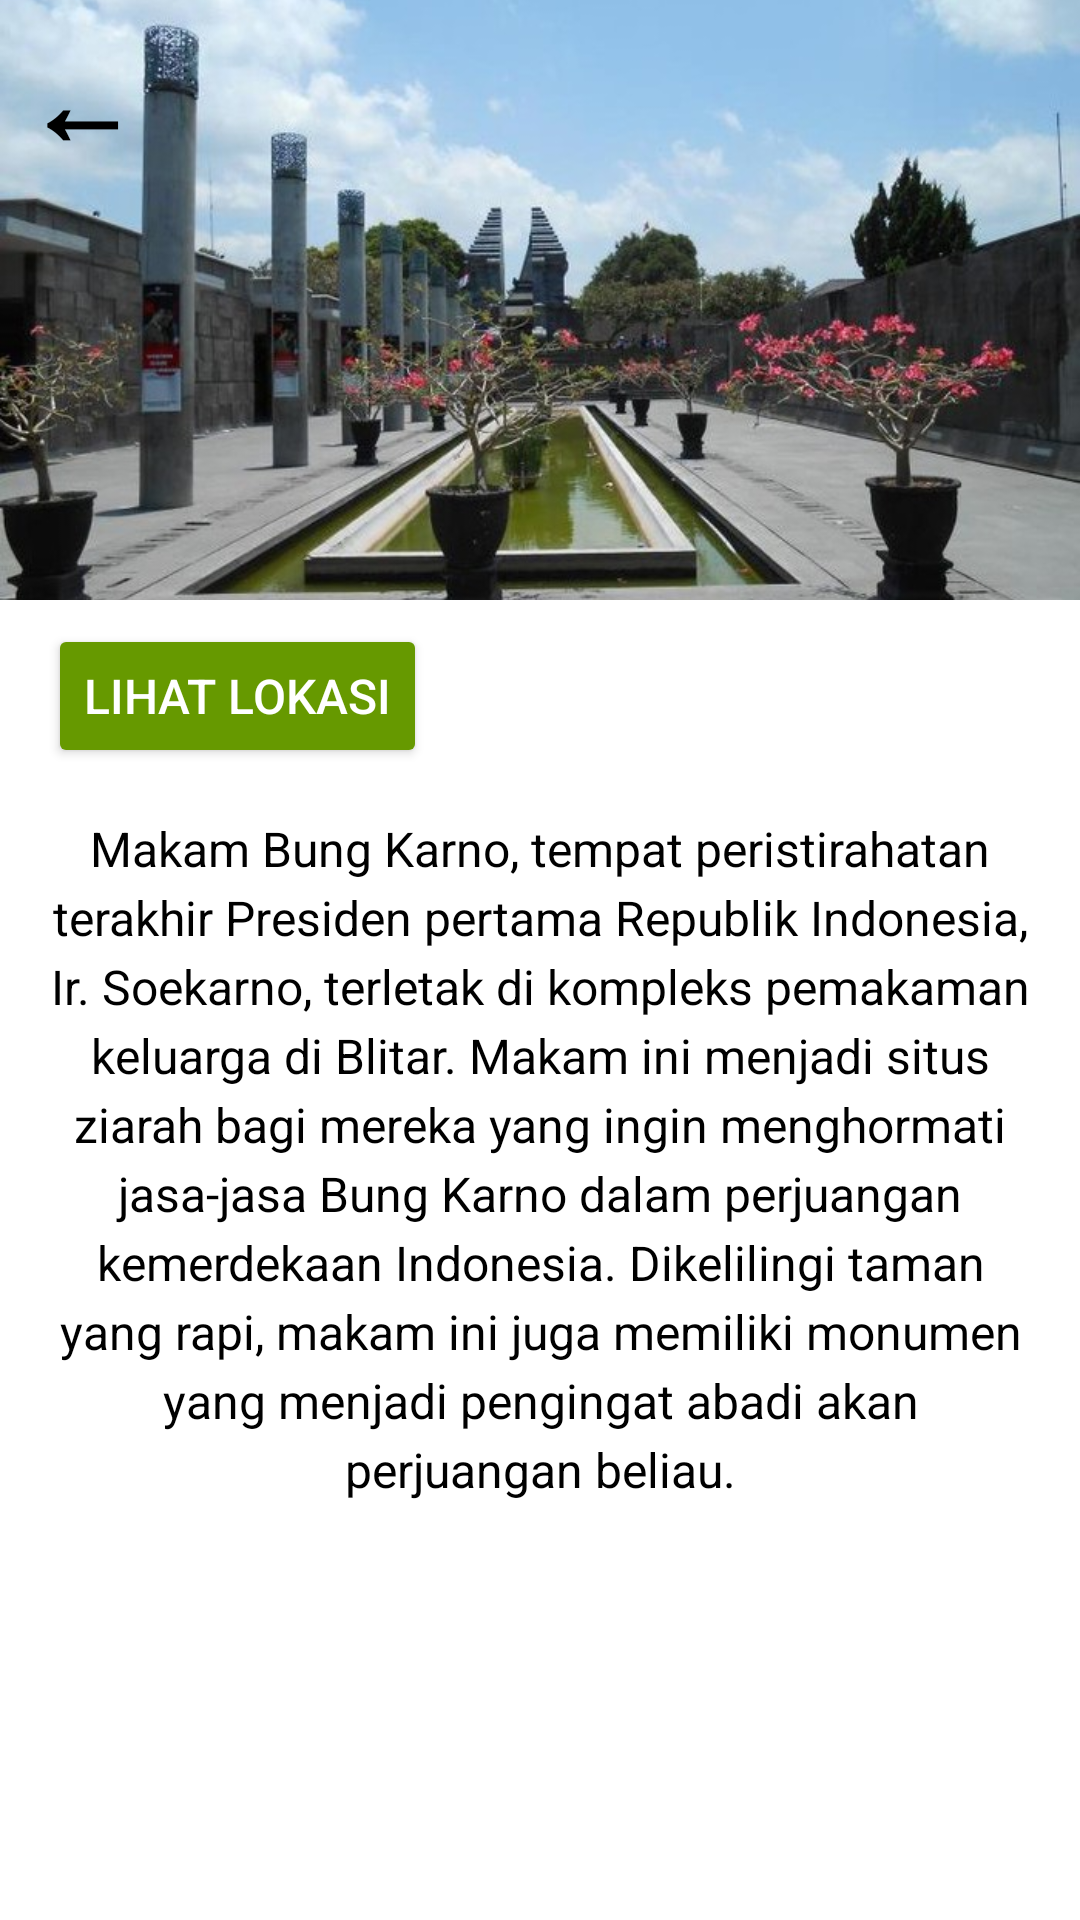

Produce the Android XML layout that renders to this screen, including the resource entries it uses.
<!-- AndroidManifest.xml: application theme Theme.Wijah -->
<!-- res/layout/hal_8.xml -->
<?xml version="1.0" encoding="utf-8"?>
<RelativeLayout xmlns:android="http://schemas.android.com/apk/res/android"
    android:layout_width="match_parent"
    android:layout_height="match_parent"
    android:background="@color/white">

    
    <FrameLayout
        android:id="@+id/back_with_logo"
        android:layout_width="match_parent"
        android:layout_height="200dp"
        android:layout_alignParentTop="true">

        
        <ImageView
            android:id="@+id/top_image"
            android:layout_width="match_parent"
            android:layout_height="match_parent"
            android:scaleType="centerCrop"
            android:src="@drawable/makam_bung_karno"
            android:contentDescription="makan_soekarno" />

        
        <TextView
            android:id="@+id/back_button"
            android:layout_width="wrap_content"
            android:layout_height="wrap_content"
            android:text="←"
            android:textSize="38sp"
            android:textStyle="bold"
            android:textColor="@android:color/black"
            android:layout_gravity="start|top"
            android:padding="8dp"
            android:contentDescription="Back Button" />
    </FrameLayout>

    
    <Button
        android:id="@+id/btn_lihat_lokasi"
        android:layout_width="wrap_content"
        android:layout_height="wrap_content"
        android:layout_below="@id/back_with_logo"
        android:layout_marginTop="8dp"
        android:layout_marginStart="16dp"
        android:text="Lihat Lokasi"
        android:textSize="16sp"
        android:textColor="@android:color/white"
        android:backgroundTint="@android:color/holo_green_dark" />

    
    <TextView
        android:id="@+id/description"
        android:layout_width="match_parent"
        android:layout_height="wrap_content"
        android:layout_below="@id/btn_lihat_lokasi"
        android:layout_margin="16dp"
        android:text="Makam Bung Karno, tempat peristirahatan terakhir Presiden pertama Republik Indonesia, Ir. Soekarno, terletak di kompleks pemakaman keluarga di Blitar. Makam ini menjadi situs ziarah bagi mereka yang ingin menghormati jasa-jasa Bung Karno dalam perjuangan kemerdekaan Indonesia. Dikelilingi taman yang rapi, makam ini juga memiliki monumen yang menjadi pengingat abadi akan perjuangan beliau."
        android:textSize="16sp"
        android:textColor="#000000"
        android:lineSpacingExtra="4dp"
        android:fontFamily="sans-serif"
        android:textAlignment="center" />


</RelativeLayout>
<!-- resources referenced by this layout -->
<resources>
  <color name="white">#FFFFFFFF</color>
  <!-- drawable makam_bung_karno: jpg bitmap (drawable, 72515 bytes) -->
  <style name="Theme.Wijah" parent="android:Theme.Material.Light.NoActionBar" />
</resources>
